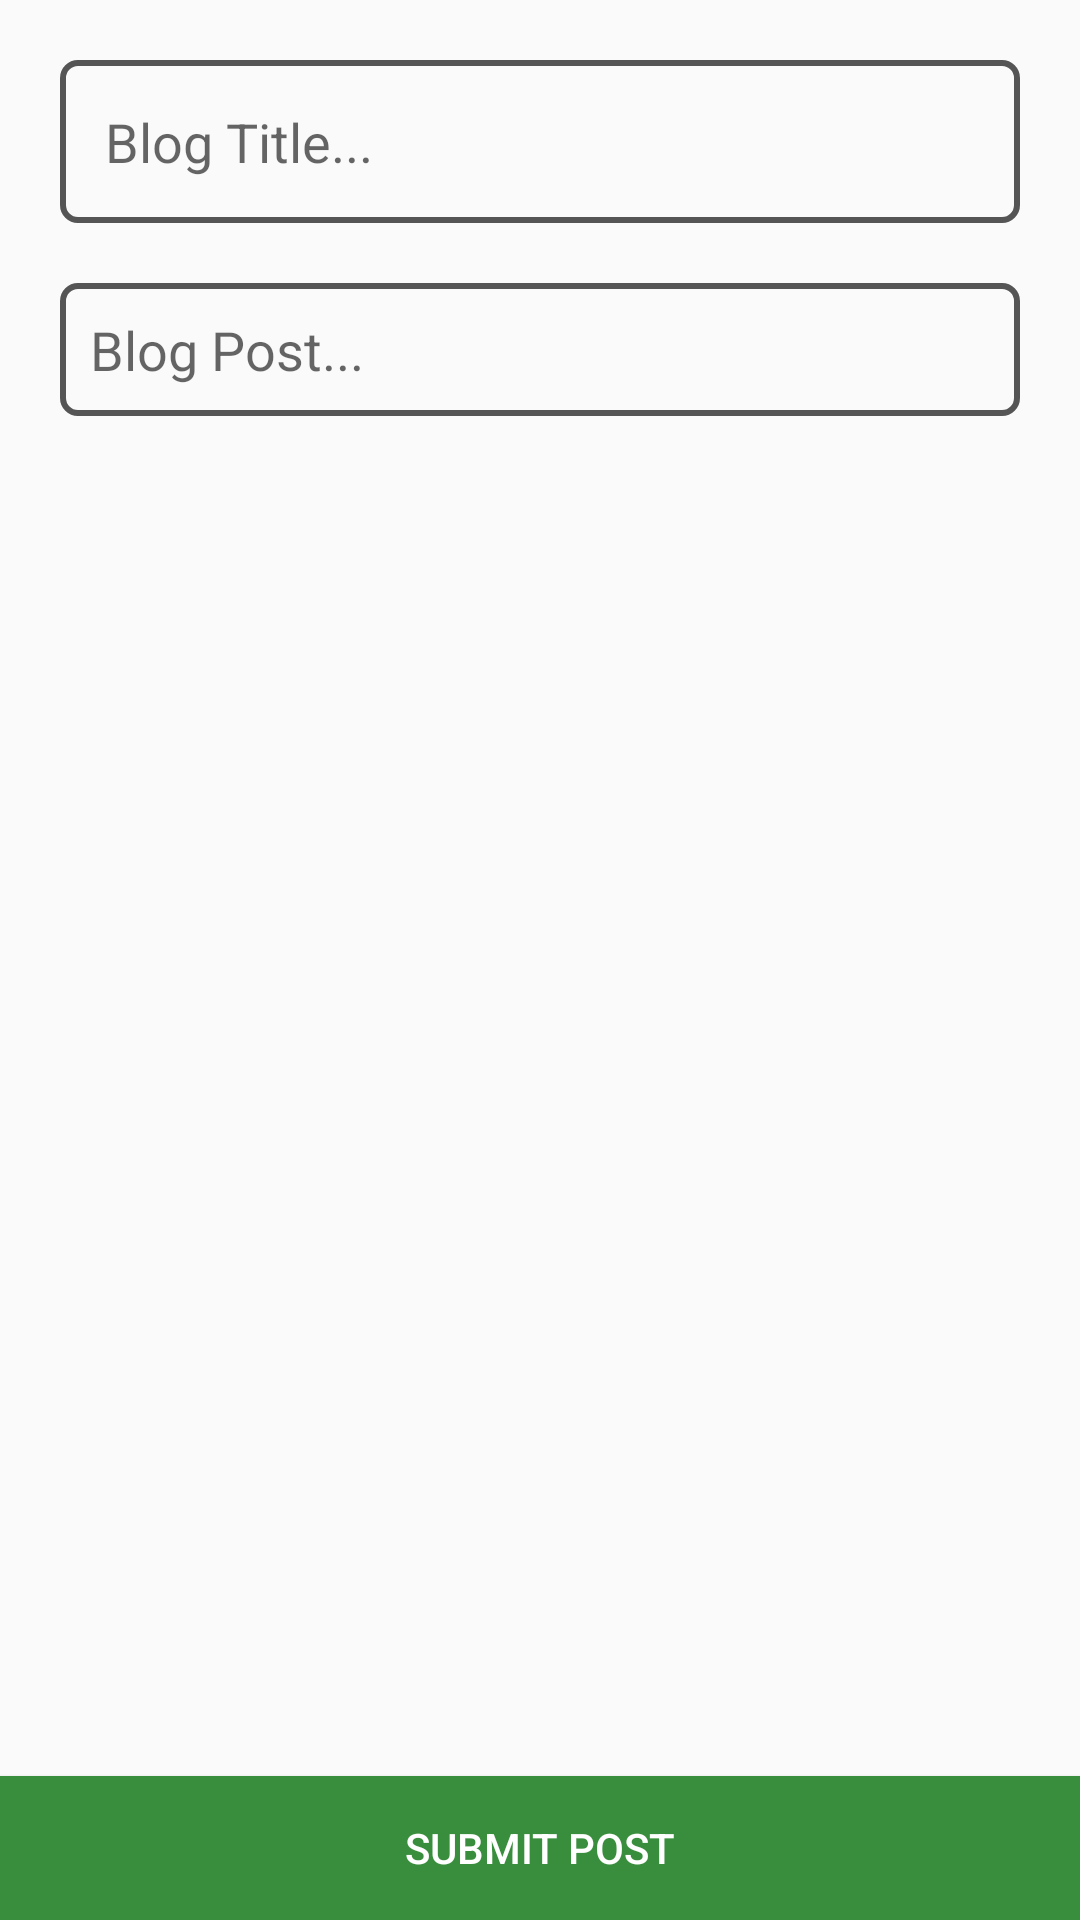

The Android layout XML behind this screen, and the referenced resources:
<!-- AndroidManifest.xml: application theme AppTheme -->
<!-- res/layout/activity_blog_post.xml -->
<?xml version="1.0" encoding="utf-8"?>
<RelativeLayout xmlns:android="http://schemas.android.com/apk/res/android"
    xmlns:tools="http://schemas.android.com/tools"
    android:id="@+id/postLayout"
    android:layout_width="match_parent"
    android:layout_height="match_parent"
    tools:context="com.example.liamk.version3.Activities.BlogPostActivity"
    android:orientation="horizontal">


    <EditText
        android:layout_width="match_parent"
        android:layout_height="wrap_content"
        android:id="@+id/titleInput"
        android:background="@drawable/text_template"
        android:layout_alignParentTop="true"
        android:layout_centerHorizontal="true"
        android:layout_marginTop="20dp"
        android:layout_marginLeft="20dp"
        android:layout_marginRight="20dp"
        android:padding="15dp"
        android:hint="Blog Title..."
        android:singleLine="true" />

    <EditText
        android:layout_width="match_parent"
        android:layout_height="wrap_content"
        android:inputType="textMultiLine"
        android:ems="10"
        android:id="@+id/descInput"
        android:background="@drawable/text_template"
        android:layout_below="@+id/titleInput"
        android:layout_centerHorizontal="true"
        android:layout_marginTop="20dp"
        android:layout_marginLeft="20dp"
        android:layout_marginRight="20dp"
        android:padding="10dp"
        android:hint="Blog Post..." />

    <Button
        android:layout_width="match_parent"
        android:layout_height="wrap_content"
        android:text="Submit Post"
        android:id="@+id/submitBtn"
        android:background="@color/colorPrimary"
        android:textColor="@color/white"
        android:layout_alignParentBottom="true"
        android:layout_alignParentStart="true" />
</RelativeLayout>
<!-- resources referenced by this layout -->
<resources>
  <color name="colorPrimary">#388E3C</color>
  <item name="white" type="color">#FFFFFF</item>
  <!-- drawable text_template (drawable) -->
  <?xml version="1.0" encoding="utf-8"?>
  <shape xmlns:android="http://schemas.android.com/apk/res/android">
  
      <stroke android:color="@color/grey" android:width="2dp" />
      <corners android:radius="5dp" />
  
  </shape>
  <style name="AppTheme" parent="Theme.AppCompat.Light.DarkActionBar">
          
          <item name="colorPrimary">@color/colorPrimary</item>
          <item name="colorPrimaryDark">@color/colorPrimaryDark</item>
          <item name="colorAccent">@color/colorAccent</item>
      </style>
  <item name="grey" type="color">#555555</item>
  <color name="colorPrimaryDark">#388E3C</color>
  <color name="colorAccent">#ffab00</color>
</resources>
